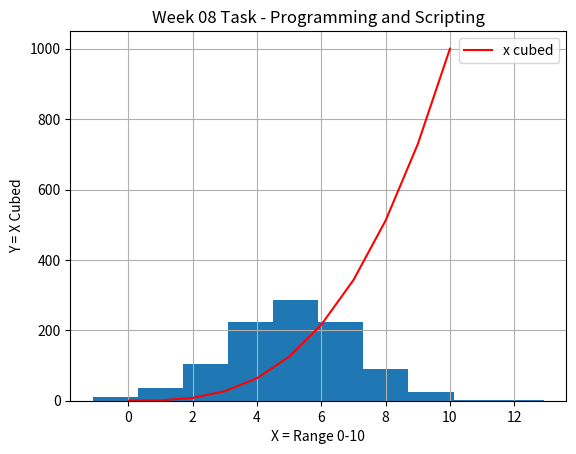

The matplotlib source for this figure:
# plottask.py 
# This program creates a histogram with a normal distribution of 1000 values with a mean of 5 and a standard deviation of 2
# Plot of the function  h(x)=x3 in the range [0, 10]
# Author: Audrey Allen
 
# Import numpy - To create arrays and mathmatical functions
import numpy as np

#Import matplotlib - Creating visualisations in Python
import matplotlib.pyplot as plt


#Create the array - X- Axis from 0-11
xpoints = np.array(range(0, 11))

# Y Axis is the Cube of the value on the X Axis 
ypoints = xpoints ** 3    # cube each entry

#Plot the points add the colour - Also the legend
plt.plot(xpoints, ypoints, color='r', label = "x cubed")

#Set the values - Mean, Std Deviation and Total

Mean = 5
StdDev = 2
Total = 1000

# this is so that the "random" numbers are the same each time
np.random.seed(1)

x = np.random.normal(Mean, StdDev, Total)

# Set titles and labels 
plt.title("Week 08 Task - Programming and Scripting", color='black')
plt.xlabel("X = Range 0-10") # Label for X Axis
plt.ylabel("Y = X Cubed") # Label for Y Axis
plt.legend() # Show the Legend
plt.grid() # Show gridlines on Histogram
plt.hist(x) # Histogram

plt.savefig('plottask.png') # Save to PNG file

plt.show() # Show must be after the savfig or it comes out blank